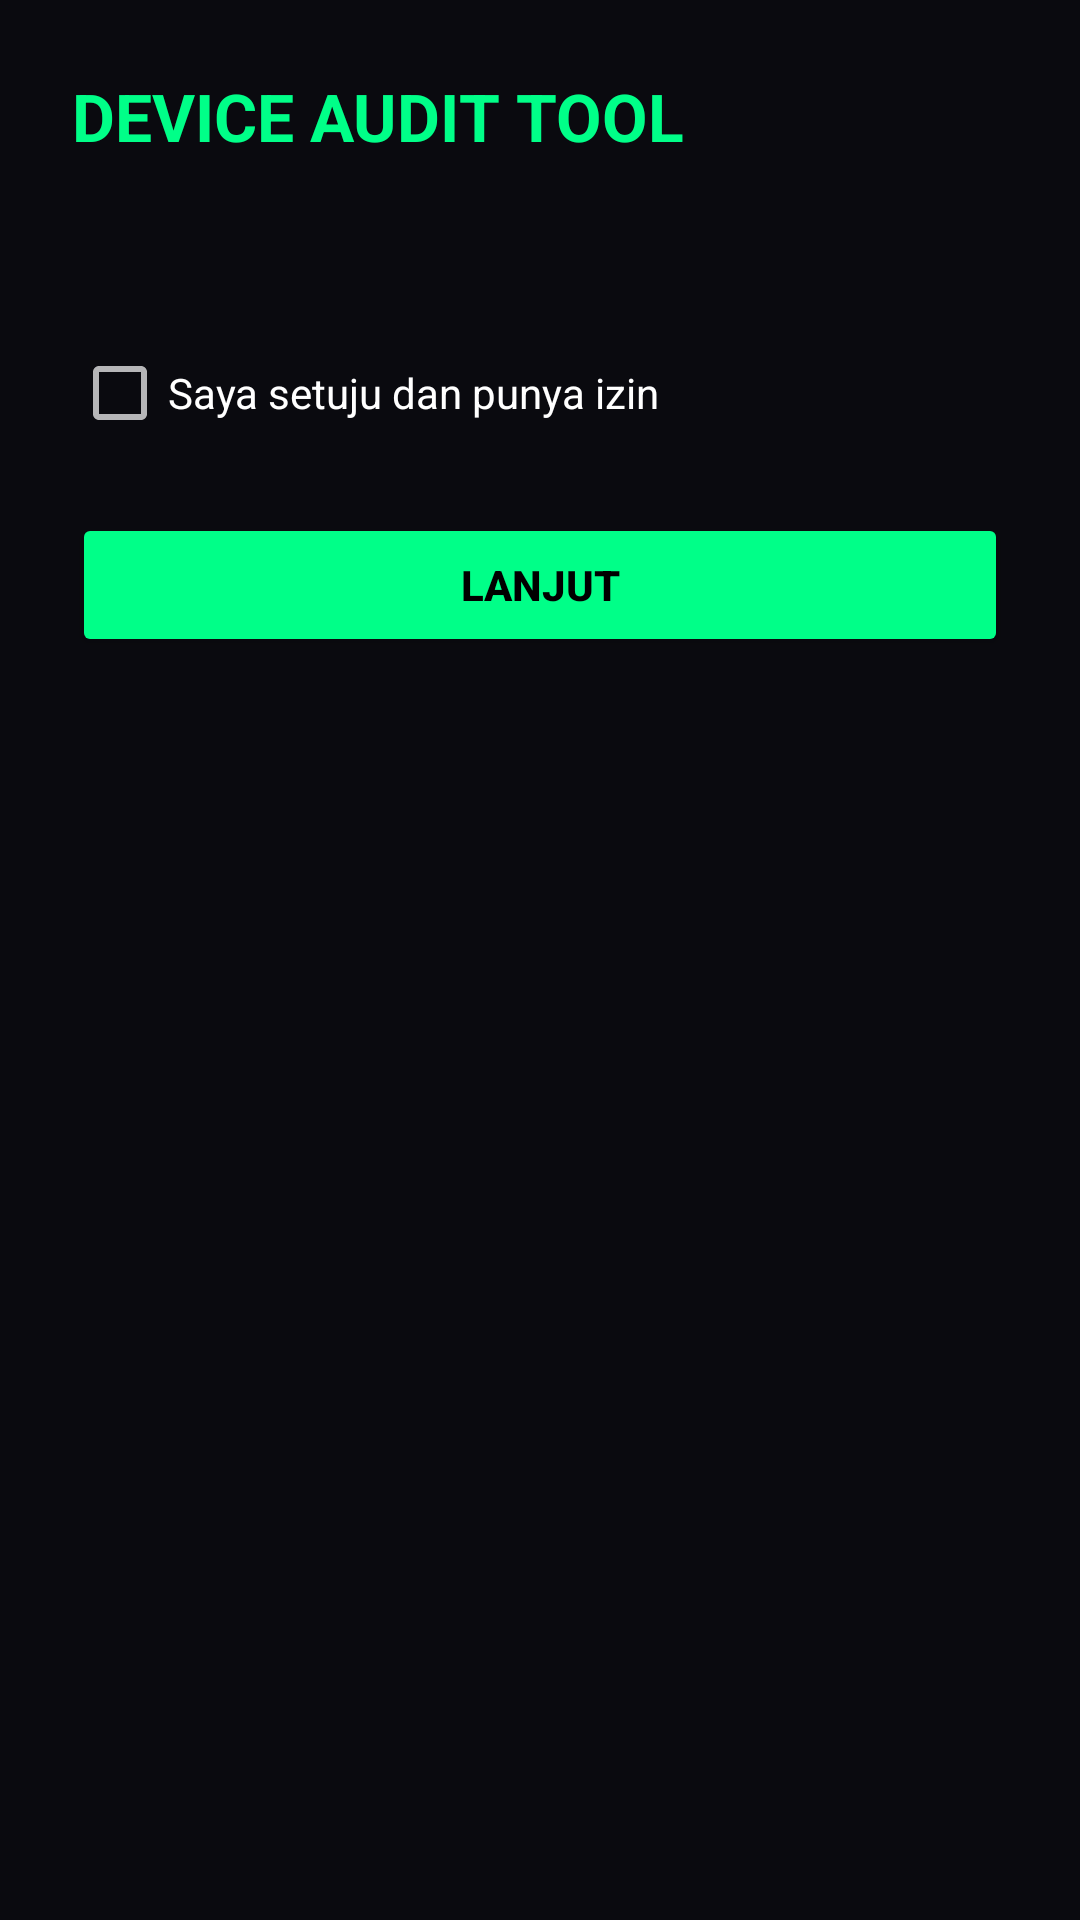

Reconstruct the res/layout file that produces this screen, plus the resources it refers to.
<!-- AndroidManifest.xml: application theme Theme.Audit -->
<!-- res/layout/activity_consent.xml -->
<?xml version="1.0" encoding="utf-8"?>
<ScrollView xmlns:android="http://schemas.android.com/apk/res/android"
    android:layout_width="match_parent"
    android:layout_height="match_parent"
    android:background="#0A0A0F">
    <LinearLayout
        android:layout_width="match_parent"
        android:layout_height="wrap_content"
        android:orientation="vertical"
        android:padding="24dp">
        <TextView
            android:layout_width="wrap_content"
            android:layout_height="wrap_content"
            android:text="DEVICE AUDIT TOOL"
            android:textColor="#00FF88"
            android:textSize="22sp"
            android:textStyle="bold"
            android:paddingBottom="16dp"/>
        <TextView
            android:id="@+id/tvConsent"
            android:layout_width="match_parent"
            android:layout_height="wrap_content"
            android:textColor="#CCCCCC"
            android:textSize="13sp"
            android:lineSpacingMultiplier="1.3"/>
        <CheckBox
            android:id="@+id/cbConsent"
            android:layout_width="match_parent"
            android:layout_height="wrap_content"
            android:layout_marginTop="20dp"
            android:text="Saya setuju dan punya izin"
            android:textColor="#FFFFFF"/>
        <Button
            android:id="@+id/btnAgree"
            android:layout_width="match_parent"
            android:layout_height="wrap_content"
            android:layout_marginTop="16dp"
            android:text="LANJUT"
            android:backgroundTint="#00FF88"
            android:textColor="#000000"
            android:textStyle="bold"/>
    </LinearLayout>
</ScrollView>
<!-- resources referenced by this layout -->
<resources>
  <style name="Theme.Audit" parent="Theme.MaterialComponents.NoActionBar">
          <item name="colorPrimary">#00FF88</item>
          <item name="colorAccent">#00FF88</item>
          <item name="android:windowBackground">#0A0A0F</item>
          <item name="android:statusBarColor">#0A0A0F</item>
          <item name="android:navigationBarColor">#0A0A0F</item>
      </style>
</resources>
